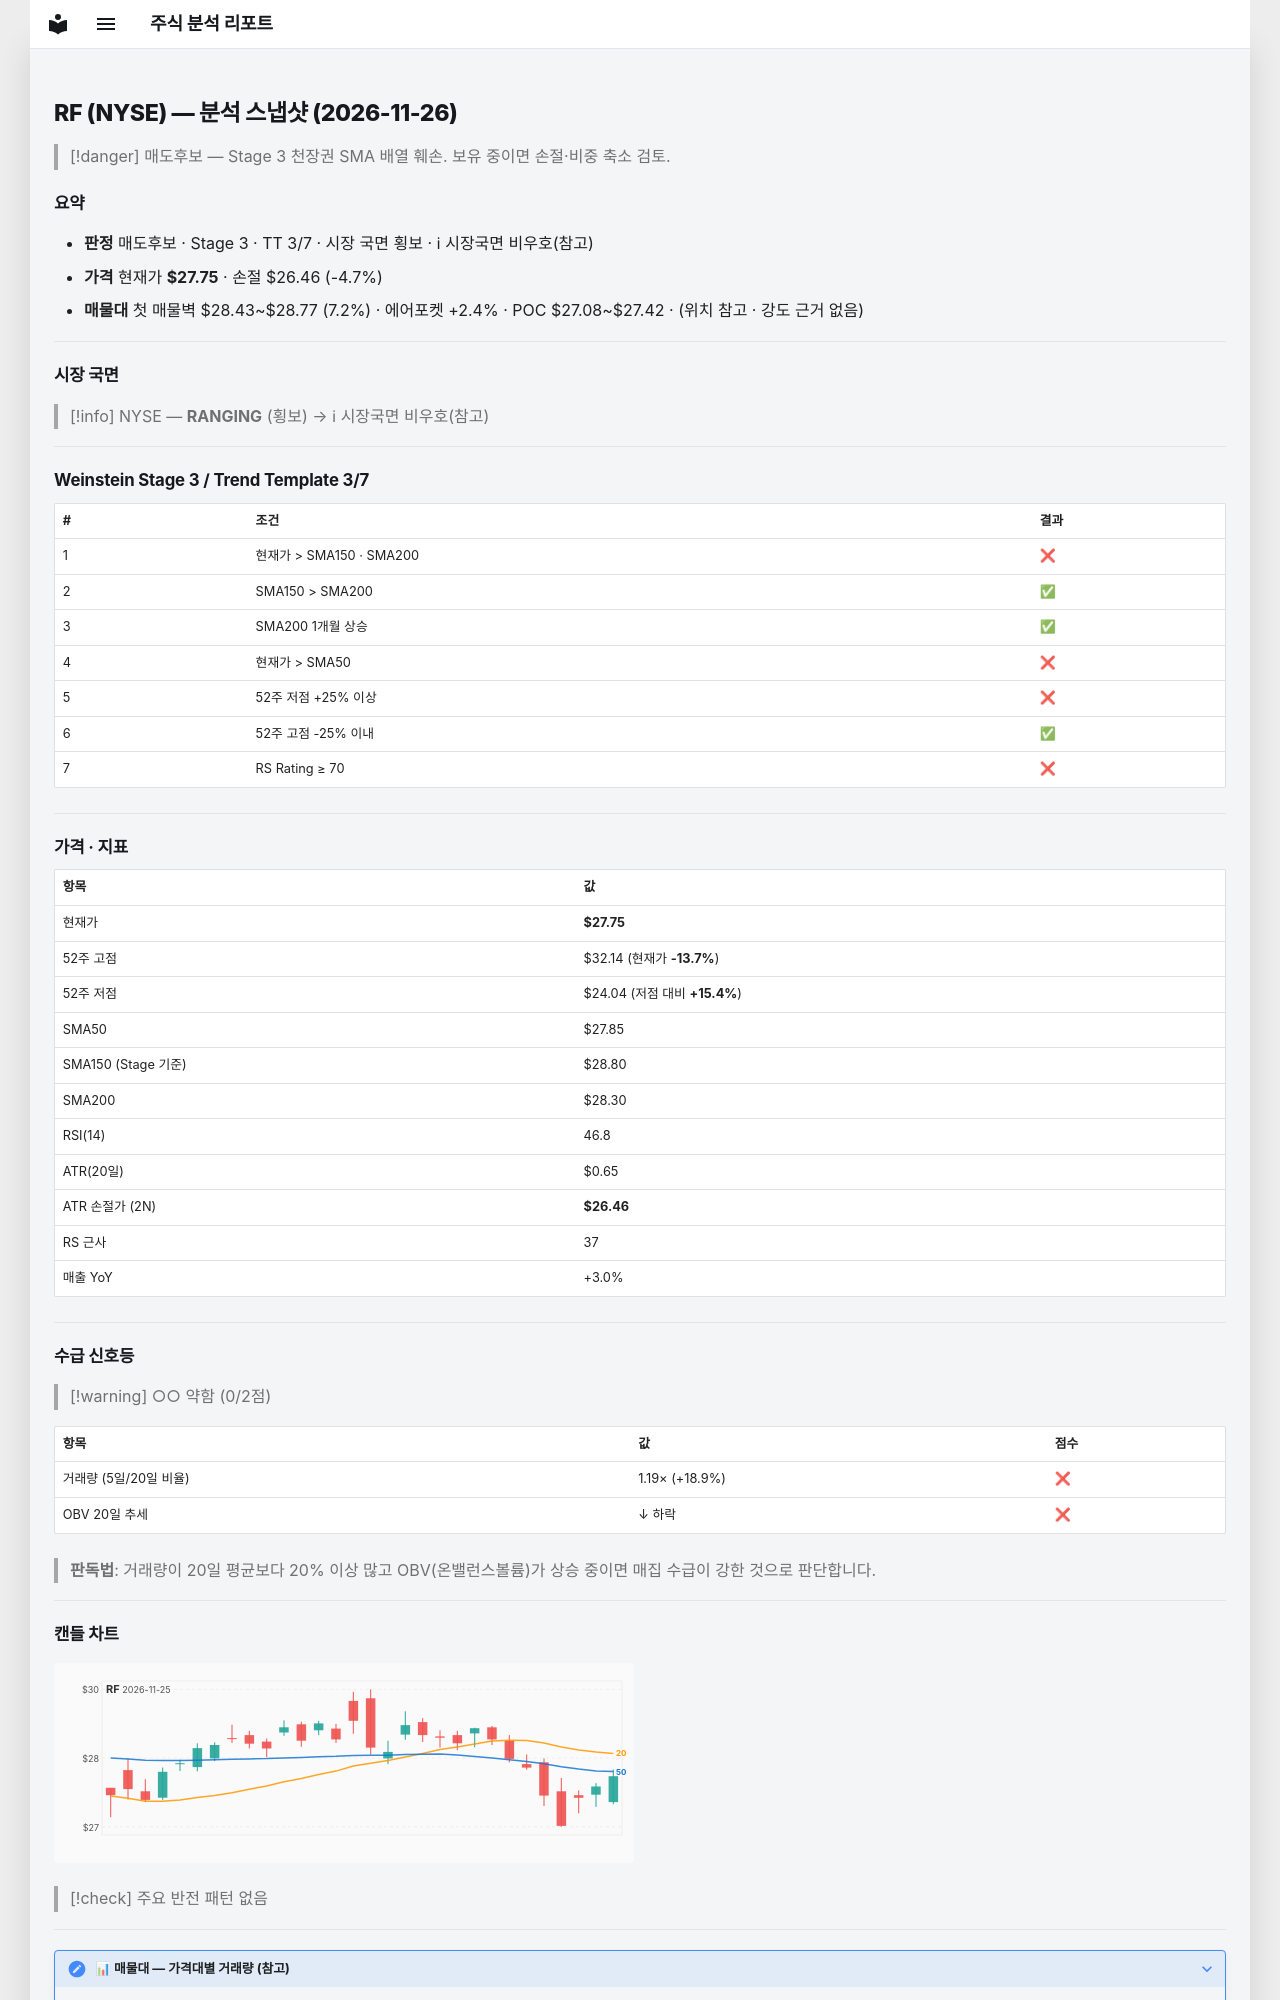

repository: soloandco/stock-reports · page: snapshots/RF-2026-11-26/index.html · generator: mkdocs

---
type: analysis-snapshot
title: RF 분석 스냅샷
ticker: RF
market: NYSE
created: 2026-11-26
updated: 2026-11-26
bar-date: 2026-11-25
verdict: 매도후보
real-rr: 3.39
sma50-gap-pct: -0.4
weekly-position: 저항대아래
weekly-overhead-price: 32.14
weekly-overhead-pct: 15.8
stage: 3
trend-template-score: 3
tt-max: 7
ma-set: sma-50-150-200
price: 27.75
stop-price: 26.45515947506674
market-regime: RANGING
supply-demand-score: 0/2
supply-demand-label: 약함
status: tracking
tags:
  - stock-agent
  - watchlist
  - RF
  - analysis
related:
  - "[[analysis-template]]"
---

# RF (NYSE) — 분석 스냅샷 (2026-11-26)

> [!danger] 매도후보 — Stage 3 천장권
> SMA 배열 훼손. 보유 중이면 손절·비중 축소 검토.

## 요약

- **판정** 매도후보 · Stage 3 · TT 3/7 · 시장 국면 횡보 · ℹ 시장국면 비우호(참고)
- **가격** 현재가 **$27.75** · 손절 $26.46 (-4.7%)
- **매물대** 첫 매물벽 $28.43~$28.77 (7.2%) · 에어포켓 +2.4% · POC $27.08~$27.42 · (위치 참고 · 강도 근거 없음)

---

## 시장 국면

> [!info] NYSE — **RANGING** (횡보) → ℹ 시장국면 비우호(참고)

---

## Weinstein Stage 3 / Trend Template 3/7

| # | 조건 | 결과 |
|---|------|------|
| 1 | 현재가 > SMA150 · SMA200 | ❌ |
| 2 | SMA150 > SMA200 | ✅ |
| 3 | SMA200 1개월 상승 | ✅ |
| 4 | 현재가 > SMA50 | ❌ |
| 5 | 52주 저점 +25% 이상 | ❌ |
| 6 | 52주 고점 -25% 이내 | ✅ |
| 7 | RS Rating ≥ 70 | ❌ |

---

## 가격 · 지표

| 항목 | 값 |
|------|---|
| 현재가 | **$27.75** |
| 52주 고점 | $32.14 (현재가 **-13.7%**) |
| 52주 저점 | $24.04 (저점 대비 **+15.4%**) |
| SMA50 | $27.85 |
| SMA150 (Stage 기준) | $28.80 |
| SMA200 | $28.30 |
| RSI(14) | 46.8 |
| ATR(20일) | $0.65 |
| ATR 손절가 (2N) | **$26.46** |
| RS 근사 | 37 |
| 매출 YoY | +3.0% |

---
## 수급 신호등

> [!warning] ○○ 약함 (0/2점)

| 항목 | 값 | 점수 |
|------|------|------|
| 거래량 (5일/20일 비율) | 1.19× (+18.9%) | ❌ |
| OBV 20일 추세 | ↓ 하락 | ❌ |

> **판독법**: 거래량이 20일 평균보다 20% 이상 많고 OBV(온밸런스볼륨)가 상승 중이면 매집 수급이 강한 것으로 판단합니다.

---
